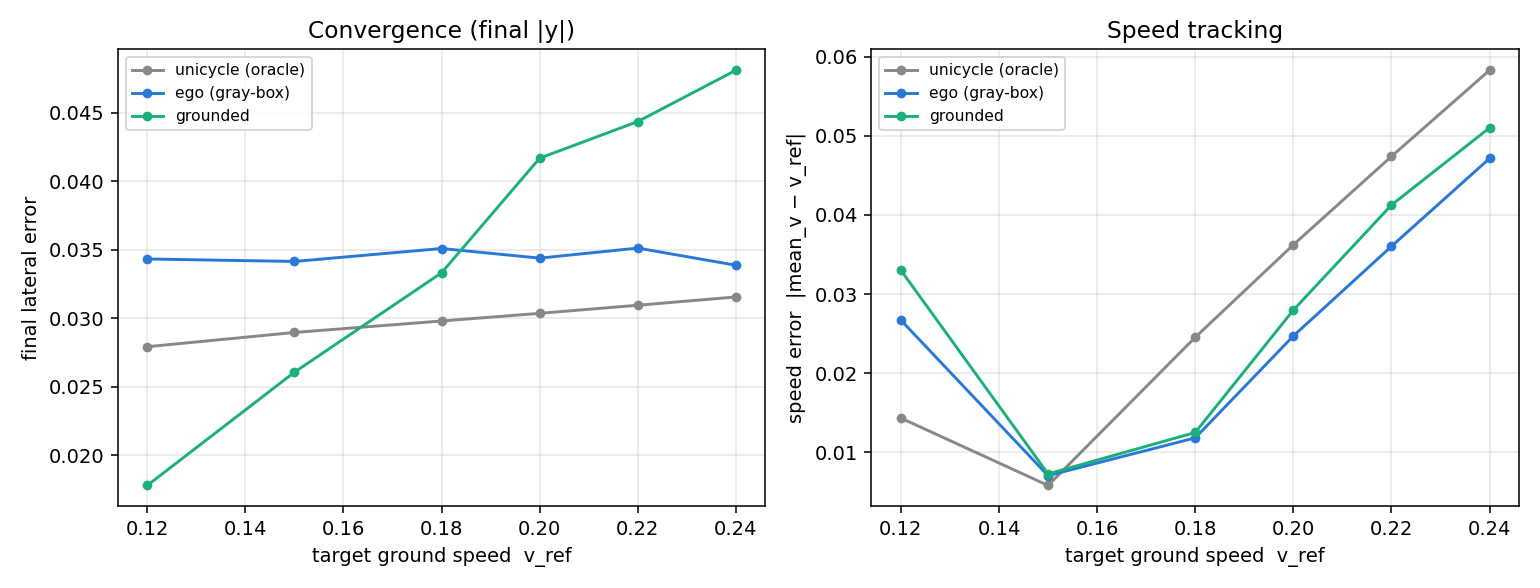

The data file committed next to this chart (first rows):
vref, model, final_lat, max_excursion, in_bounds, speed_err
0.12, unicycle (oracle), 0.0279, 0.0349, 1, 0.0143
0.12, ego (gray-box), 0.0343, 0.0393, 1, 0.0267
0.12, grounded, 0.0178, 0.0307, 1, 0.0330
0.15, unicycle (oracle), 0.0289, 0.0371, 1, 0.0058
0.15, ego (gray-box), 0.0341, 0.0410, 1, 0.0071
0.15, grounded, 0.0260, 0.0338, 1, 0.0073
0.18, unicycle (oracle), 0.0298, 0.0393, 1, 0.0245
0.18, ego (gray-box), 0.0351, 0.0436, 1, 0.0118
0.18, grounded, 0.0333, 0.0363, 1, 0.0125
0.2, unicycle (oracle), 0.0303, 0.0410, 1, 0.0362
0.2, ego (gray-box), 0.0344, 0.0452, 1, 0.0247
0.2, grounded, 0.0417, 0.0424, 1, 0.0280
0.22, unicycle (oracle), 0.0309, 0.0428, 1, 0.0474
0.22, ego (gray-box), 0.0351, 0.0469, 1, 0.0360
0.22, grounded, 0.0443, 0.0465, 1, 0.0413
0.24, unicycle (oracle), 0.0315, 0.0447, 1, 0.0583
0.24, ego (gray-box), 0.0339, 0.0485, 1, 0.0471
0.24, grounded, 0.0481, 0.0528, 1, 0.0510
